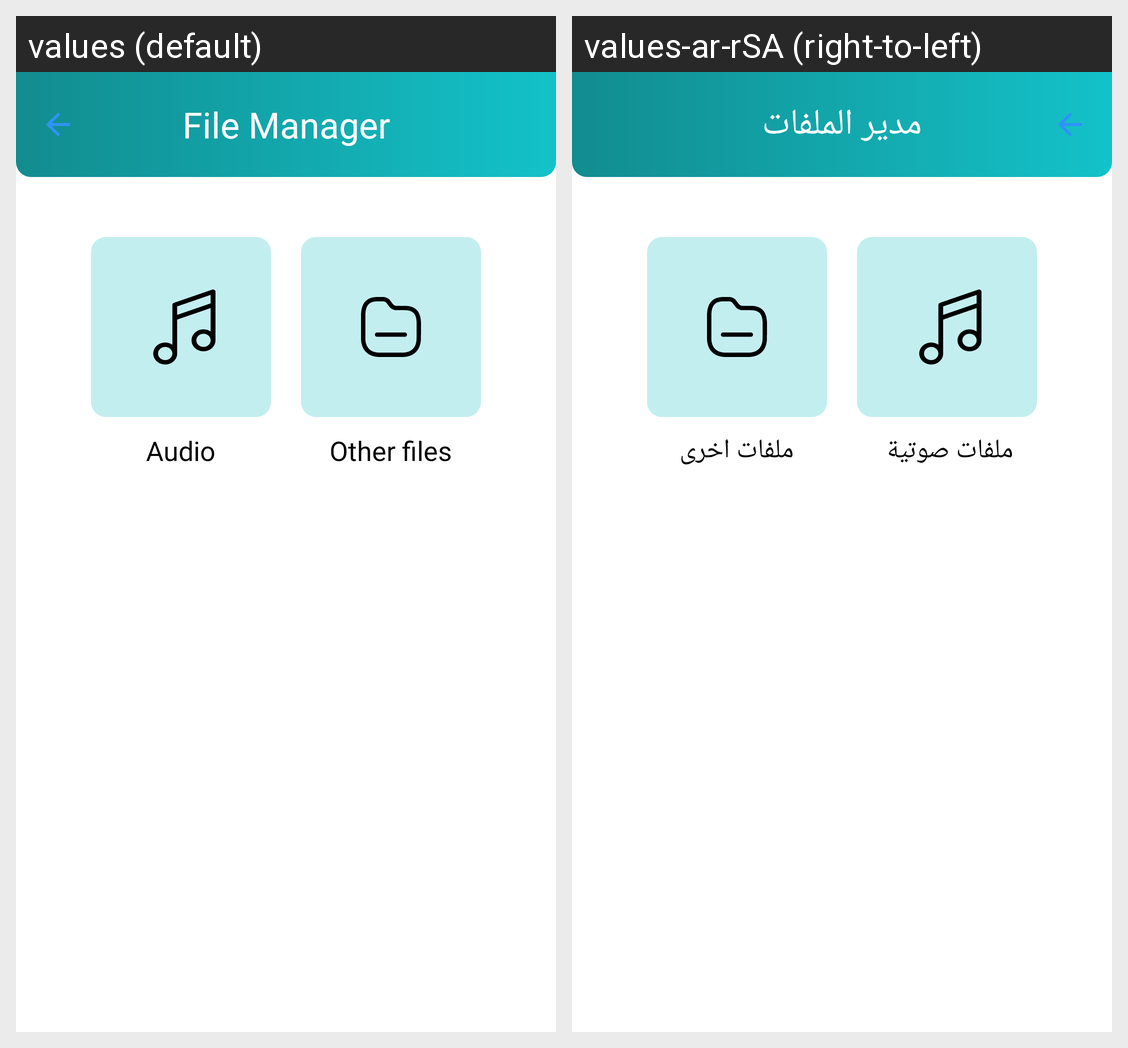

Here is an Android app screen in its default locale and in the app's own translations. Write out the translated-string differences for the strings that appear on this screen.
Android screen res/layout/activity_file_manager.xml rendered under 2 locales, left to right: values (default), values-ar-rSA (right-to-left). Device: Nexus 5 (rendered at 1080×1920; each locale shown at half size, 540×960, under a caption strip naming it); theme Theme.CalendarW.
Strings drawn on this screen, with the default value and each locale's value (text and hints the layout hard-codes, and strings that could not be matched under every locale, appear in the picture but are not listed):

FileManager
  values: File Manager
  values-ar-rSA: مدير الملفات

Audio
  values: Audio
  values-ar-rSA: ملفات صوتية 

OtherFiles
  values: Other files
  values-ar-rSA: ملفات اخرى
